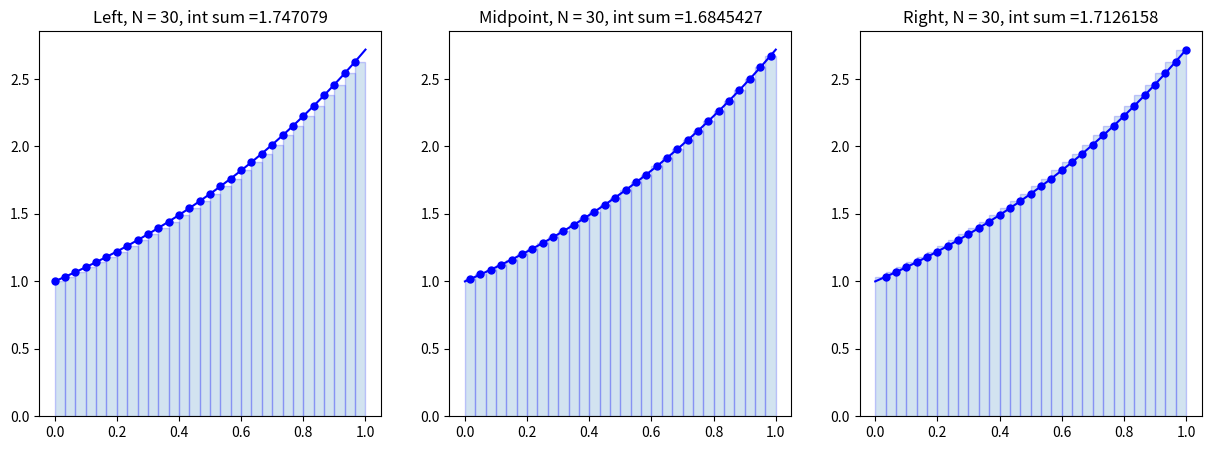
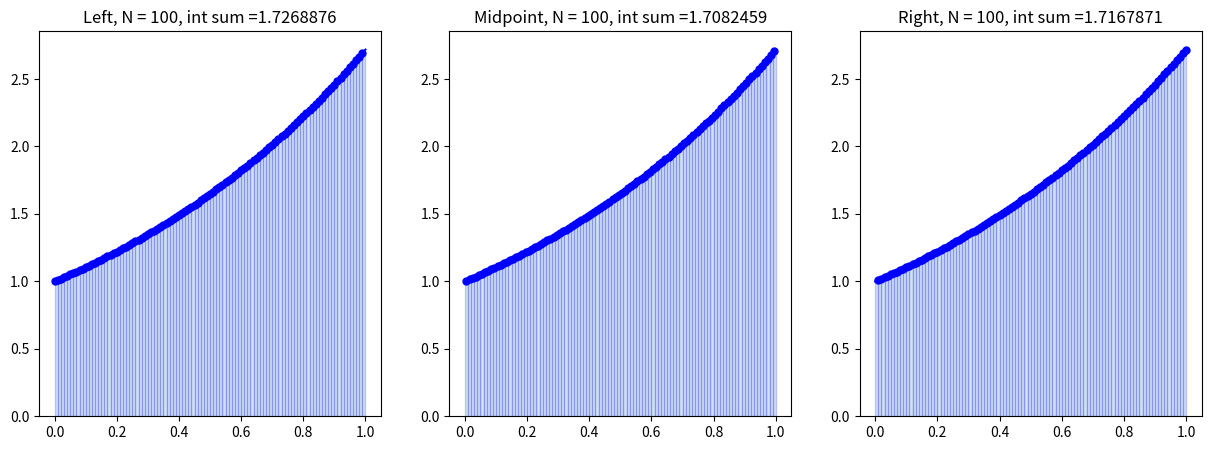
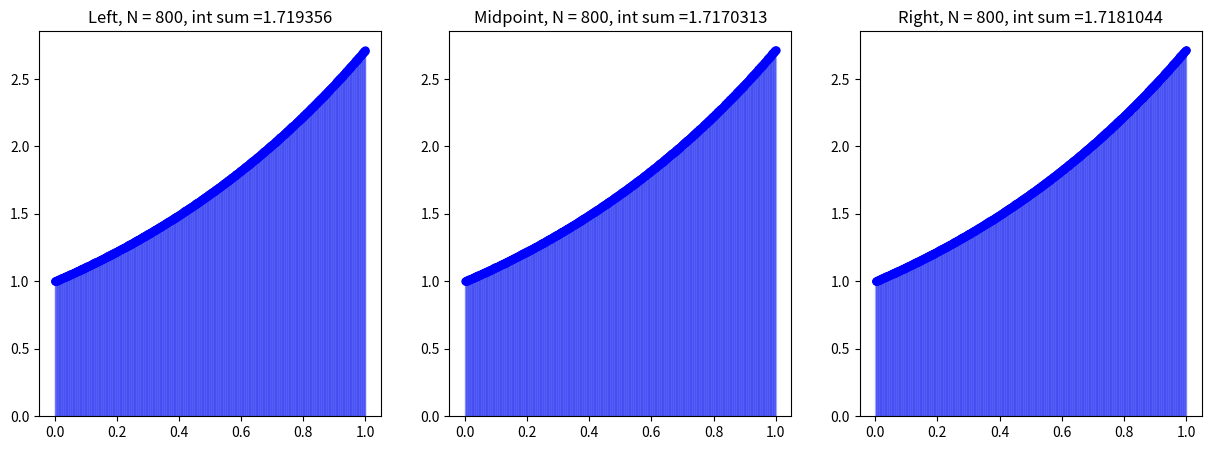

Write Python code to recreate these figures, in order.
import math
import numpy as np
import matplotlib.pyplot as plt


# INPUT: отрезок, число точек разбиения, способ выбора оснащения (левые, правые, средние)
# Разбиение равномерное

f = lambda x : (math.e**x)
a = 0; b = 1;
N = 10 # count of rectangles


def calculate_integral(f, a, b, n, type):
    '''Calculates the integral based on the composite trapezoidal rule
    relying on the Riemann Sums.

    :param function f: the integrand function
    :param int a: lower bound of the integral
    :param int b: upper bound of theintergal
    :param int n: number of rectangles of equal width
    :param String type: вид оснащения - левое(right) правое(left) среднее(mid)
    :return float: the integral of the function f between a and b
    '''
    w = (b - a) / n
    if type == "left":
        result = sum([f(a + i * w) for i in range(1, n + 1)])
    if type == "right":
        result = sum([f(a + (i + 1) * w) for i in range(1, n)])
    if type == "mid":
        result = sum([(f(a + i * w) + f(a + (i + 1) * w)) / 2 for i in range(1, n)])
    result *= w
    return result

def calculate_err(value):
    return np.abs((math.e - 1) - value)


print("compare: left mid right")
for i in [100, 200, 400, 800]:
    print("count of point is ", i)
    left = calculate_integral(f, a, b, i, "left")
    mid = calculate_integral(f, a, b, i, "mid")
    right = calculate_integral(f, a, b, i, "right")
    print(left, calculate_err(left))
    print(mid, calculate_err(mid))
    print(right, calculate_err(right))
    print()






for N in [30, 100, 800]:
    n = 10  # Use n*N+1 points to plot the function smoothly
    x = np.linspace(a, b, N + 1)
    y = f(x)
    X = np.linspace(a, b, n * N + 1)
    Y = f(X)
    plt.figure(figsize=(15,5))

    plt.subplot(1,3,1)
    plt.plot(X,Y,'b')
    x_left = x[:-1] # Left endpoints
    y_left = y[:-1]
    plt.plot(x_left,y_left,'b.',markersize=10)
    plt.bar(x_left,y_left,width=(b-a)/N,alpha=0.2,align='edge',edgecolor='b')
    integral_sum = round(calculate_integral(f, a, b, N, "left"), 7)
    plt.title('Left, N = {}, int sum ={}'.format(N, integral_sum))

    plt.subplot(1,3,2)
    plt.plot(X,Y,'b')
    x_mid = (x[:-1] + x[1:])/2 # Midpoints
    y_mid = f(x_mid)
    plt.plot(x_mid,y_mid,'b.',markersize=10)
    plt.bar(x_mid,y_mid,width=(b-a)/N,alpha=0.2,edgecolor='b')
    integral_sum = round(calculate_integral(f, a, b, N, "mid"), 7)
    plt.title('Midpoint, N = {}, int sum ={}'.format(N, integral_sum))

    plt.subplot(1,3,3)
    plt.plot(X,Y,'b')
    x_right = x[1:] # Left endpoints
    y_right = y[1:]
    plt.plot(x_right,y_right,'b.',markersize=10)
    plt.bar(x_right,y_right,width=-(b-a)/N,alpha=0.2,align='edge',edgecolor='b')
    integral_sum = round(calculate_integral(f, a, b, N, "right"), 7)
    plt.title('Right, N = {}, int sum ={}'.format(N, integral_sum))

    plt.show()